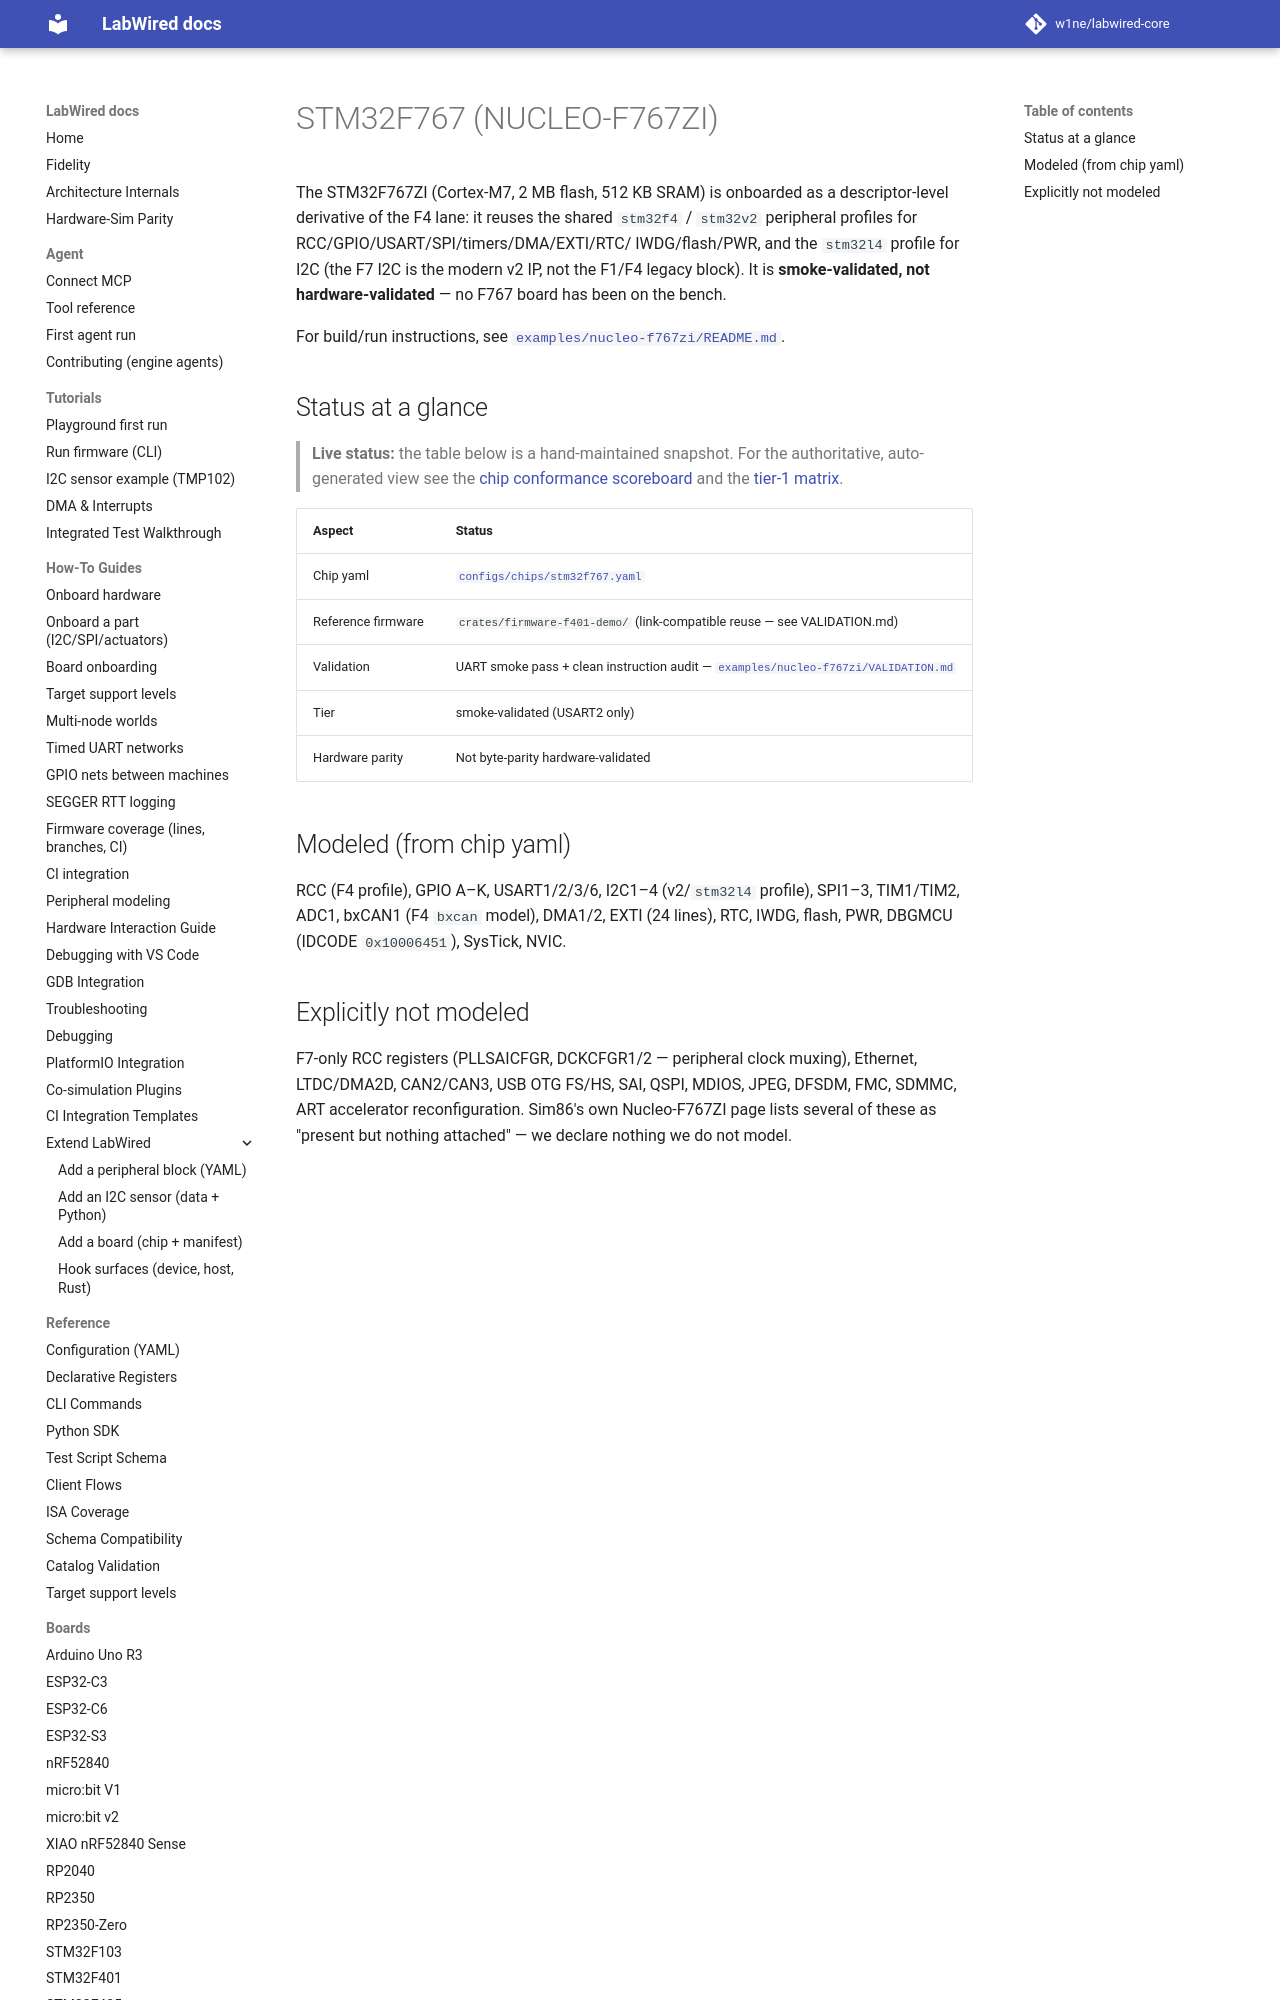

repository: w1ne/labwired-core · page: boards/stm32f767/index.html · generator: mkdocs

# STM32F767 (NUCLEO-F767ZI)

The STM32F767ZI (Cortex-M7, 2 MB flash, 512 KB SRAM) is onboarded as a
descriptor-level derivative of the F4 lane: it reuses the shared `stm32f4` /
`stm32v2` peripheral profiles for RCC/GPIO/USART/SPI/timers/DMA/EXTI/RTC/
IWDG/flash/PWR, and the `stm32l4` profile for I2C (the F7 I2C is the modern
v2 IP, not the F1/F4 legacy block). It is **smoke-validated, not
hardware-validated** — no F767 board has been on the bench.

For build/run instructions, see
[`examples/nucleo-f767zi/README.md`](../../examples/nucleo-f767zi/README.md).
